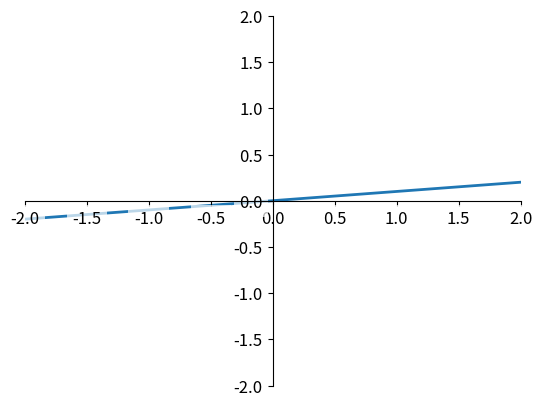

The script that saved this image:
# -*- coding:utf-8 -*-
import matplotlib.pyplot as plt
import numpy as np

x = np.linspace(-2, 2, 50)
y = 0.1*x

plt.figure()
plt.plot(x, y, linewidth=2, zorder=1)
plt.ylim(-2, 2)
plt.xlim(-2, 2)

ax = plt.gca()
ax.spines['top'].set_color("none")
ax.spines['right'].set_color("none")
ax.spines['bottom'].set_position(("data", 0))
ax.spines['left'].set_position(("data", 0))
##此时图像遮住了坐标轴
for label in ax.get_xticklabels() + ax.get_yticklabels():
    label.set_fontsize(12)
    # 在 plt 2.0.2 或更高的版本中, 设置 zorder 给 plot 在 z 轴方向排序
    label.set_bbox(dict(facecolor='white', edgecolor='None', alpha=0.7, zorder=2))

plt.show()
